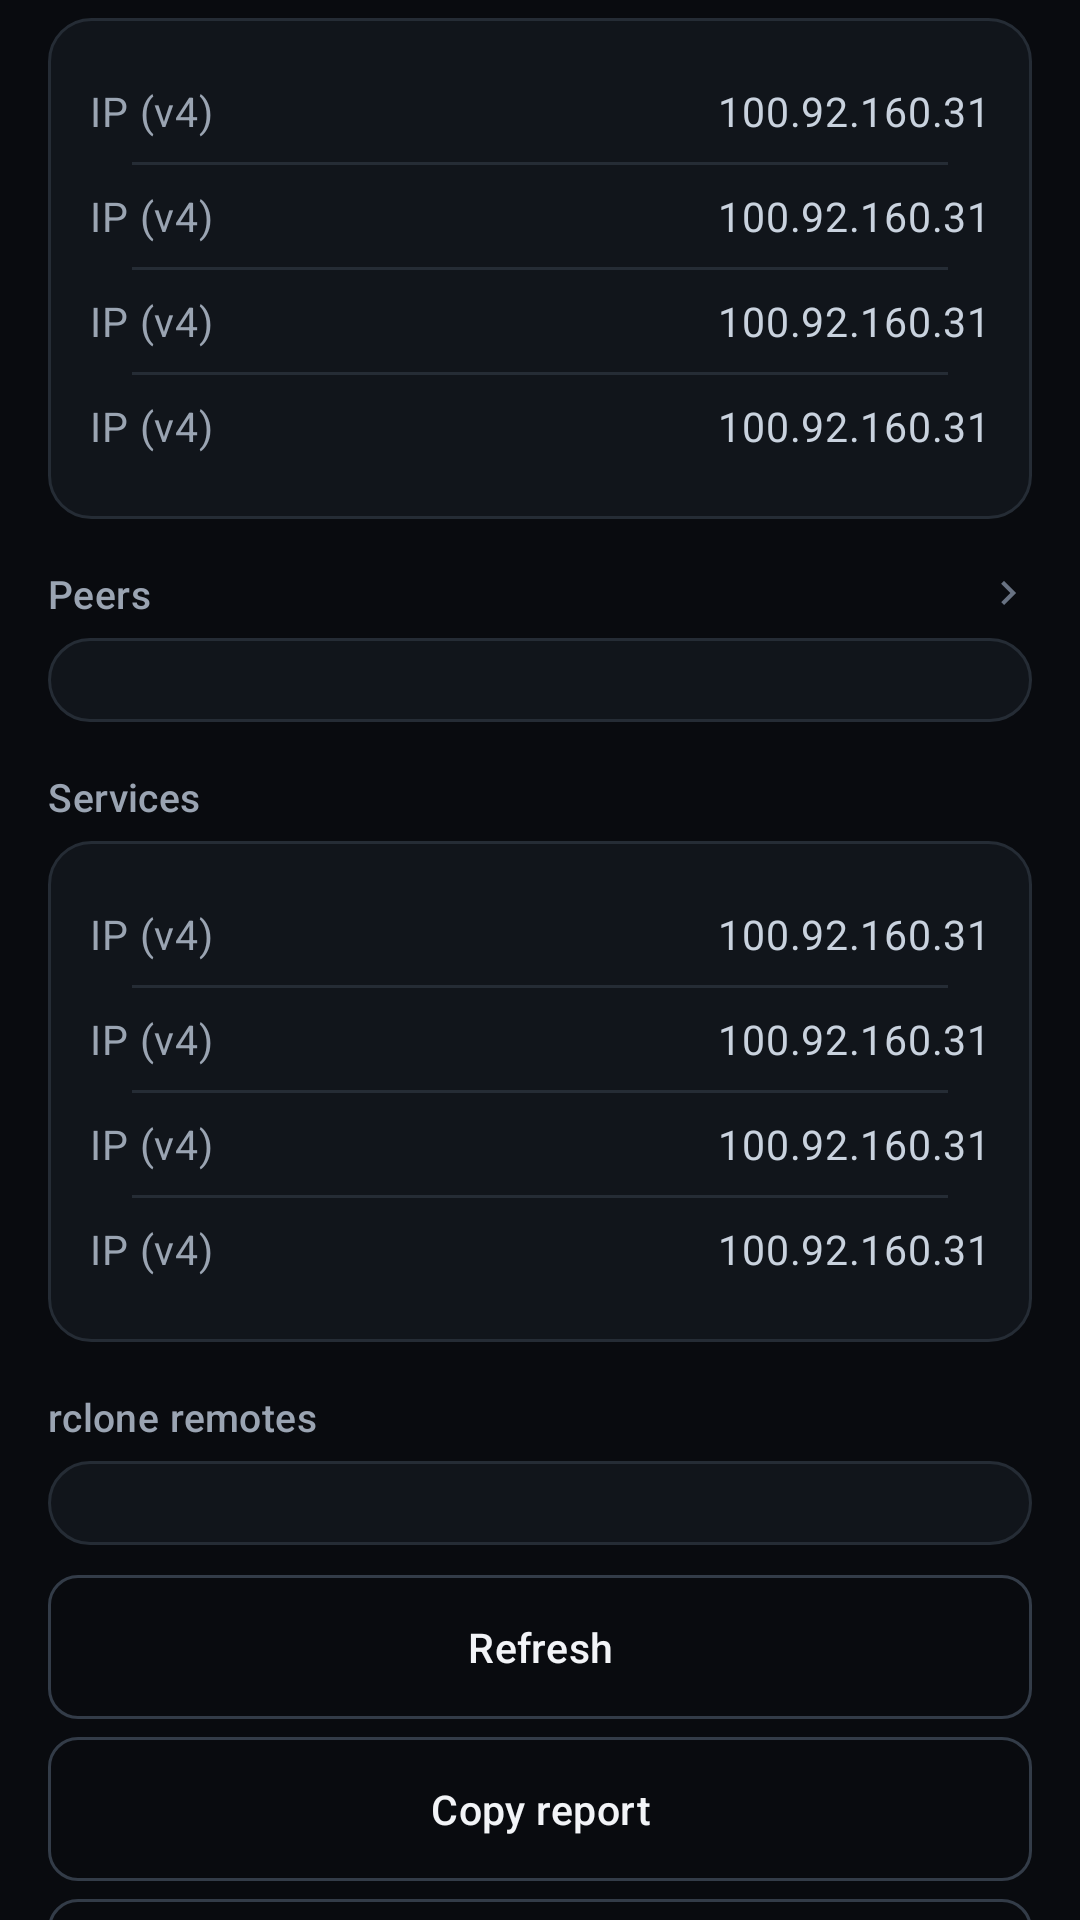

Reconstruct the res/layout file that produces this screen, plus the resources it refers to.
<!-- AndroidManifest.xml: application theme Theme.EarthQuack -->
<!-- res/layout/fragment_diagnostics.xml -->
<?xml version="1.0" encoding="utf-8"?>
<ScrollView xmlns:android="http://schemas.android.com/apk/res/android"
    xmlns:tools="http://schemas.android.com/tools"
    android:layout_width="match_parent"
    android:layout_height="match_parent"
    android:background="@color/eq_background"
    android:fillViewport="true"
    android:scrollbars="none">

    <LinearLayout
        android:layout_width="match_parent"
        android:layout_height="wrap_content"
        android:orientation="vertical"
        android:paddingStart="@dimen/eq_gutter"
        android:paddingEnd="@dimen/eq_gutter"
        android:paddingTop="@dimen/eq_gap_sm"
        android:paddingBottom="@dimen/eq_gap_xl">

        
        <LinearLayout style="@style/Widget.Eq.Card" android:orientation="vertical">

            <include android:id="@+id/rowNodeState" layout="@layout/partial_detail_row" />
            <View style="@style/Widget.Eq.Divider.Inset" />
            <include android:id="@+id/rowNodeIp" layout="@layout/partial_detail_row" />
            <View style="@style/Widget.Eq.Divider.Inset" />
            <include android:id="@+id/rowSocks" layout="@layout/partial_detail_row" />
            <View style="@style/Widget.Eq.Divider.Inset" />
            <include android:id="@+id/rowExitNode" layout="@layout/partial_detail_row" />
        </LinearLayout>

        
        <LinearLayout style="@style/Widget.Eq.SectionHeader">

            <TextView
                android:layout_width="0dp"
                android:layout_height="wrap_content"
                android:layout_weight="1"
                android:text="@string/diagnostics_peers_header"
                android:textAppearance="@style/TextAppearance.Eq.SectionHeader" />

            <ImageView
                android:layout_width="16dp"
                android:layout_height="16dp"
                android:src="@drawable/ic_eq_chevron"
                app:tint="@color/eq_text_muted"
                android:contentDescription="@null"
                xmlns:app="http://schemas.android.com/apk/res-auto" />
        </LinearLayout>

        <LinearLayout
            android:id="@+id/cardPeers"
            style="@style/Widget.Eq.Card"
            android:orientation="vertical" />

        
        <LinearLayout style="@style/Widget.Eq.SectionHeader">

            <TextView
                android:layout_width="0dp"
                android:layout_height="wrap_content"
                android:layout_weight="1"
                android:text="@string/diagnostics_services_header"
                android:textAppearance="@style/TextAppearance.Eq.SectionHeader" />
        </LinearLayout>

        <LinearLayout
            style="@style/Widget.Eq.Card"
            android:orientation="vertical">

            <include android:id="@+id/rowSftp" layout="@layout/partial_detail_row" />
            <View style="@style/Widget.Eq.Divider.Inset" />
            <include android:id="@+id/rowServes" layout="@layout/partial_detail_row" />
            <View style="@style/Widget.Eq.Divider.Inset" />
            <include android:id="@+id/rowDesktop" layout="@layout/partial_detail_row" />
            <View style="@style/Widget.Eq.Divider.Inset" />
            <include android:id="@+id/rowCapabilities" layout="@layout/partial_detail_row" />
        </LinearLayout>

        
        <LinearLayout style="@style/Widget.Eq.SectionHeader">

            <TextView
                android:layout_width="0dp"
                android:layout_height="wrap_content"
                android:layout_weight="1"
                android:text="@string/diagnostics_remotes_header"
                android:textAppearance="@style/TextAppearance.Eq.SectionHeader" />
        </LinearLayout>

        <LinearLayout
            android:id="@+id/cardRemotes"
            style="@style/Widget.Eq.Card"
            android:orientation="vertical" />

        <com.google.android.material.button.MaterialButton
            android:id="@+id/btnRefresh"
            style="@style/Widget.Eq.Button.Outlined"
            android:layout_width="match_parent"
            android:layout_height="wrap_content"
            android:layout_marginTop="@dimen/eq_gap_md"
            android:text="@string/diagnostics_refresh" />

        <com.google.android.material.button.MaterialButton
            android:id="@+id/btnCopy"
            style="@style/Widget.Eq.Button.Outlined"
            android:layout_width="match_parent"
            android:layout_height="wrap_content"
            android:layout_marginTop="@dimen/eq_gap_sm"
            android:text="@string/diagnostics_copy" />

        <com.google.android.material.button.MaterialButton
            android:id="@+id/btnSelfTest"
            style="@style/Widget.Eq.Button.Outlined"
            android:layout_width="match_parent"
            android:layout_height="wrap_content"
            android:layout_marginTop="@dimen/eq_gap_sm"
            android:text="@string/diagnostics_self_test" />

        <LinearLayout
            android:id="@+id/cardSelfTest"
            style="@style/Widget.Eq.Card"
            android:layout_marginTop="@dimen/eq_gap_sm"
            android:orientation="vertical"
            android:visibility="gone" />

    </LinearLayout>
</ScrollView>
<!-- res/layout/partial_detail_row.xml (included above) -->
<?xml version="1.0" encoding="utf-8"?>
<LinearLayout xmlns:android="http://schemas.android.com/apk/res/android"
    xmlns:tools="http://schemas.android.com/tools"
    style="@style/Widget.Eq.RowStatic"
    android:minHeight="34dp">

    <TextView
        android:id="@+id/label"
        android:layout_width="0dp"
        android:layout_height="wrap_content"
        android:layout_weight="1"
        android:textAppearance="@style/TextAppearance.Eq.RowLabel"
        tools:text="IP (v4)" />

    <TextView
        android:id="@+id/value"
        android:layout_width="wrap_content"
        android:layout_height="wrap_content"
        android:layout_marginStart="@dimen/eq_gap_md"
        android:gravity="end"
        android:textAppearance="@style/TextAppearance.Eq.RowValue"
        tools:text="100.92.160.31" />

</LinearLayout>
<!-- resources referenced by this layout -->
<resources>
  <color name="eq_background">#090B0F</color>
  <color name="eq_text_muted">#687282</color>
  <dimen name="eq_gap_md">10dp</dimen>
  <dimen name="eq_gap_sm">6dp</dimen>
  <dimen name="eq_gap_xl">24dp</dimen>
  <dimen name="eq_gutter">16dp</dimen>
  <string name="diagnostics_copy">Copy report</string>
  <string name="diagnostics_peers_header">Peers</string>
  <string name="diagnostics_refresh">Refresh</string>
  <string name="diagnostics_remotes_header">rclone remotes</string>
  <string name="diagnostics_self_test">Run Network Self-Test</string>
  <string name="diagnostics_services_header">Services</string>
  <style name="TextAppearance.Eq.RowLabel" parent="TextAppearance.Material3.BodyMedium">
          <item name="android:textSize">13.5sp</item>
          <item name="android:textColor">@color/eq_text_secondary</item>
      </style>
  <style name="TextAppearance.Eq.RowValue" parent="TextAppearance.Material3.BodyMedium">
          <item name="android:textSize">13.5sp</item>
          <item name="android:textColor">@color/eq_text_value</item>
          <item name="android:fontFamily">monospace</item>
      </style>
  <style name="TextAppearance.Eq.SectionHeader" parent="TextAppearance.Material3.LabelLarge">
          <item name="android:textSize">13sp</item>
          <item name="android:textColor">@color/eq_text_secondary</item>
          <item name="android:fontFamily">sans-serif-medium</item>
          <item name="android:letterSpacing">0.01</item>
      </style>
  <style name="Widget.Eq.RowStatic">
          <item name="android:layout_width">match_parent</item>
          <item name="android:layout_height">wrap_content</item>
          <item name="android:minHeight">36dp</item>
          <item name="android:orientation">horizontal</item>
          <item name="android:gravity">center_vertical</item>
      </style>
  <color name="eq_text_secondary">#9AA4B2</color>
  <color name="eq_text_value">#C9D2DE</color>
  <style name="TextAppearance.Eq.Button" parent="TextAppearance.Material3.LabelLarge">
          <item name="android:textSize">13.5sp</item>
          <item name="android:fontFamily">sans-serif-medium</item>
          <item name="android:letterSpacing">0.01</item>
      </style>
  <color name="eq_text_primary">#F2F4F7</color>
  <color name="eq_border_strong">#333C48</color>
  <dimen name="eq_radius_sm">10dp</dimen>
  <dimen name="eq_touch_min">48dp</dimen>
  <!-- drawable bg_eq_card (drawable) -->
  <?xml version="1.0" encoding="utf-8"?>
  <shape xmlns:android="http://schemas.android.com/apk/res/android" android:shape="rectangle">
      <solid android:color="#11151B"/>
      <stroke android:width="1dp" android:color="@color/eq_border"/>
      <corners android:radius="@dimen/eq_radius"/>
  </shape>
  <dimen name="eq_card_pad">14dp</dimen>
  <dimen name="eq_divider">1dp</dimen>
  <color name="eq_border">#252C35</color>
  <dimen name="eq_gap_lg">16dp</dimen>
  <color name="eq_primary">#2F8CFF</color>
  <color name="eq_primary_subtle">#16243A</color>
  <color name="eq_success">#35D07F</color>
  <color name="eq_error">#FF5C6C</color>
  <color name="eq_error_dim">#3A1519</color>
  <color name="eq_surface">#11151B</color>
  <color name="eq_surface_raised">#171C23</color>
  <color name="eq_surface_high">#1E242D</color>
  <color name="eq_status_bar">#090B0F</color>
  <color name="eq_nav_bar">#0C0F14</color>
  <style name="ThemeOverlay.Eq.Dialog" parent="ThemeOverlay.Material3.MaterialAlertDialog">
          <item name="colorSurface">@color/eq_surface_raised</item>
          <item name="colorOnSurface">@color/eq_text_primary</item>
          <item name="android:colorBackground">@color/eq_surface_raised</item>
      </style>
  <dimen name="eq_radius">14dp</dimen>
</resources>
